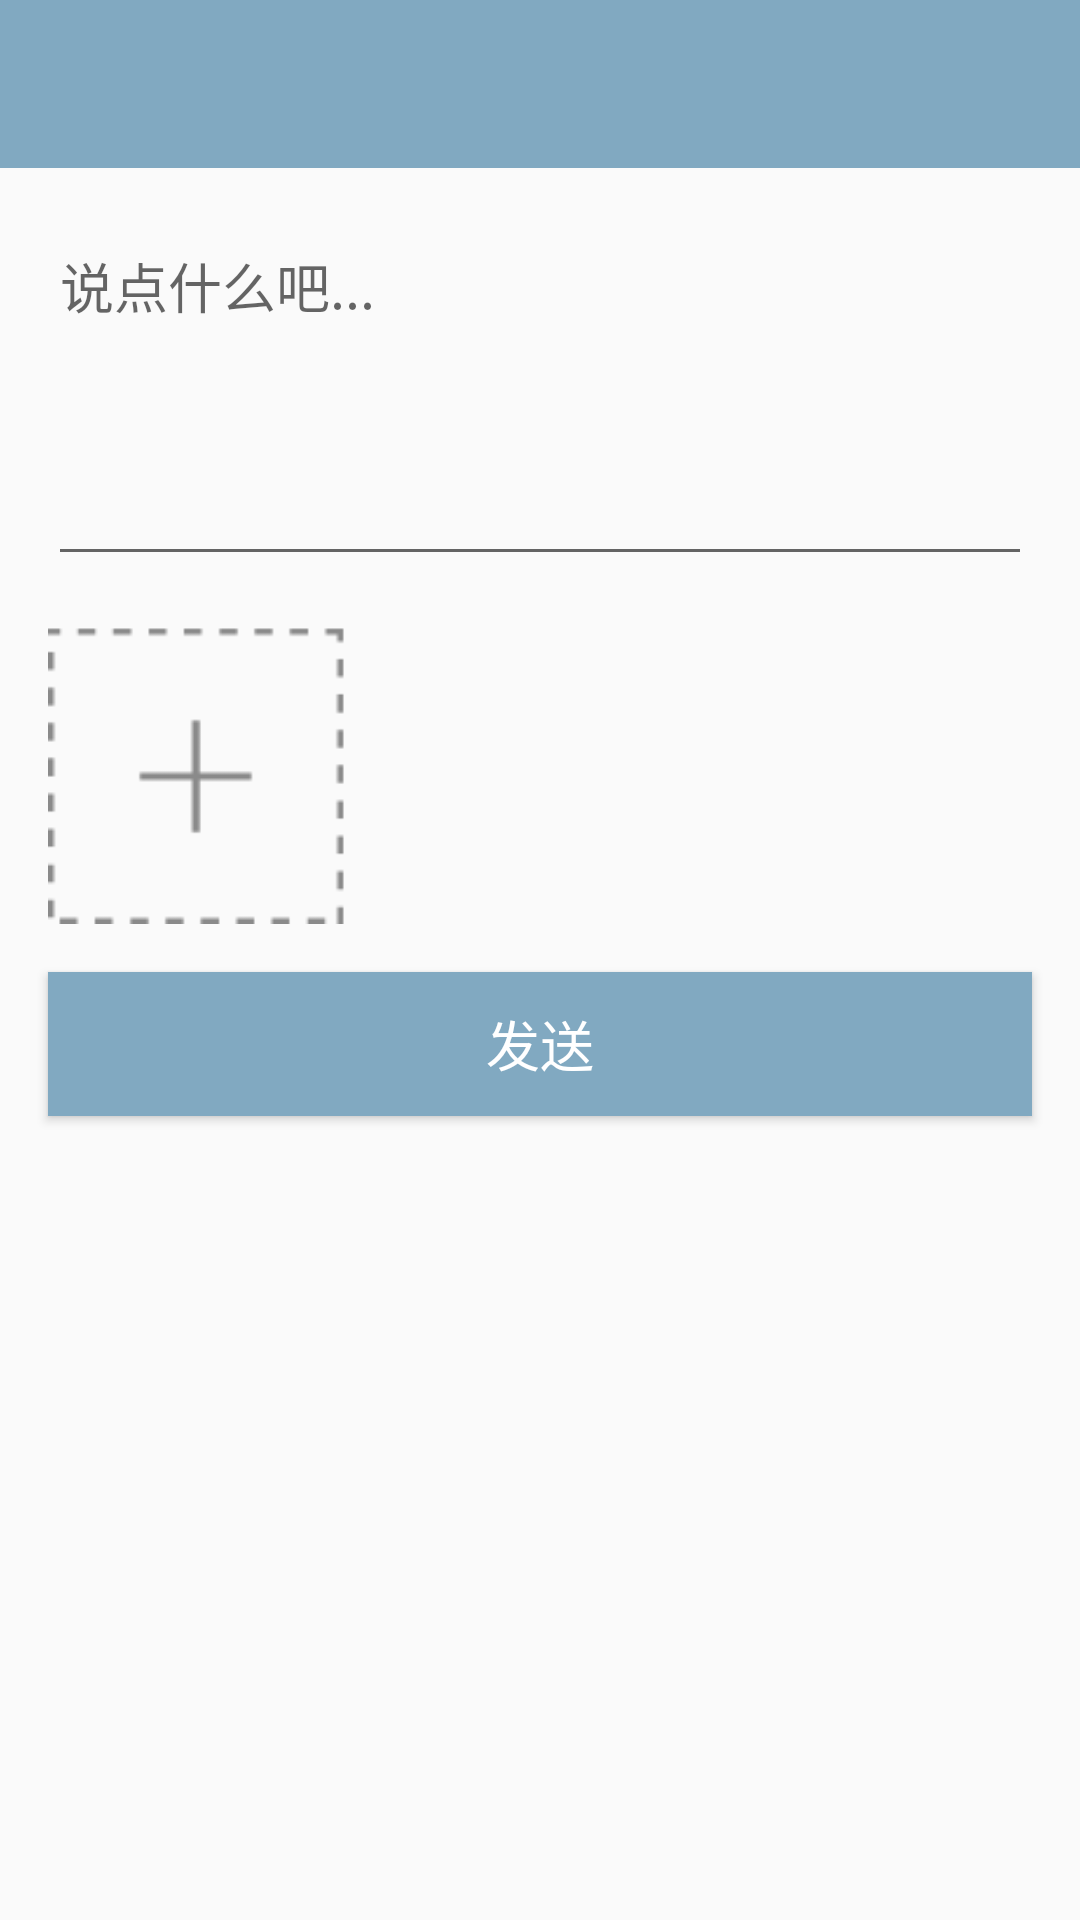

Reconstruct the res/layout file that produces this screen, plus the resources it refers to.
<!-- AndroidManifest.xml: application theme AppTheme -->
<!-- res/layout/activity_addstatus.xml -->
<?xml version="1.0" encoding="utf-8"?>
<LinearLayout
    xmlns:android="http://schemas.android.com/apk/res/android"
    android:orientation="vertical"
    android:layout_width="match_parent"
    android:layout_height="match_parent">
    <include layout="@layout/include_toolbar"/>
    <EditText
        android:id="@+id/addstatus_message"
        android:layout_margin="16dp"
        android:hint="说点什么吧..."
        android:gravity="start"
        android:layout_width="match_parent"
        android:layout_height="120dp" />
    <LinearLayout
        android:layout_marginLeft="16dp"
        android:orientation="vertical"
        android:layout_width="match_parent"
        android:layout_height="wrap_content">
        <ImageView
            android:id="@+id/addstatus_img"
            android:src="@drawable/icon_addimg"
            android:layout_width="100dp"
            android:layout_height="100dp" />
    </LinearLayout>

    <Button
        android:layout_marginTop="16dp"
        android:id="@+id/addstatus_send"
        android:layout_width="match_parent"
        android:layout_height="48dp"
        android:layout_marginLeft="16dp"
        android:layout_marginRight="16dp"
        android:background="?colorPrimary"
        android:textSize="18sp"
        android:textColor="@color/White"
        android:text="发送"
        />

</LinearLayout>
<!-- res/layout/include_toolbar.xml (included above) -->
<?xml version="1.0" encoding="utf-8"?>
<android.support.v7.widget.Toolbar
    xmlns:android="http://schemas.android.com/apk/res/android"
    xmlns:app="http://schemas.android.com/apk/res-auto"
    android:layout_width="match_parent"
    android:layout_height="?android:attr/actionBarSize"
    android:id="@+id/toolbar"
    app:theme="@style/Theme.AppCompat"
    android:background="@color/colorPrimary">

</android.support.v7.widget.Toolbar>
<!-- resources referenced by this layout -->
<resources>
  <color name="White">#fff</color>
  <color name="colorPrimary">@color/BlueTight</color>
  <!-- drawable icon_addimg: png bitmap (drawable, 1402 bytes) -->
  <style name="AppTheme" parent="Theme.AppCompat.Light.NoActionBar">
          
          <item name="colorPrimary">@color/colorPrimary</item>
          <item name="colorPrimaryDark">@color/colorPrimaryDark</item>
          <item name="colorAccent">@color/colorAccent</item>
      </style>
  <color name="BlueTight">#81a9c1</color>
  <color name="colorPrimaryDark">@color/BlueDark</color>
  <color name="colorAccent">@android:color/holo_red_light</color>
  <color name="BlueDark">#4e85a7</color>
</resources>
